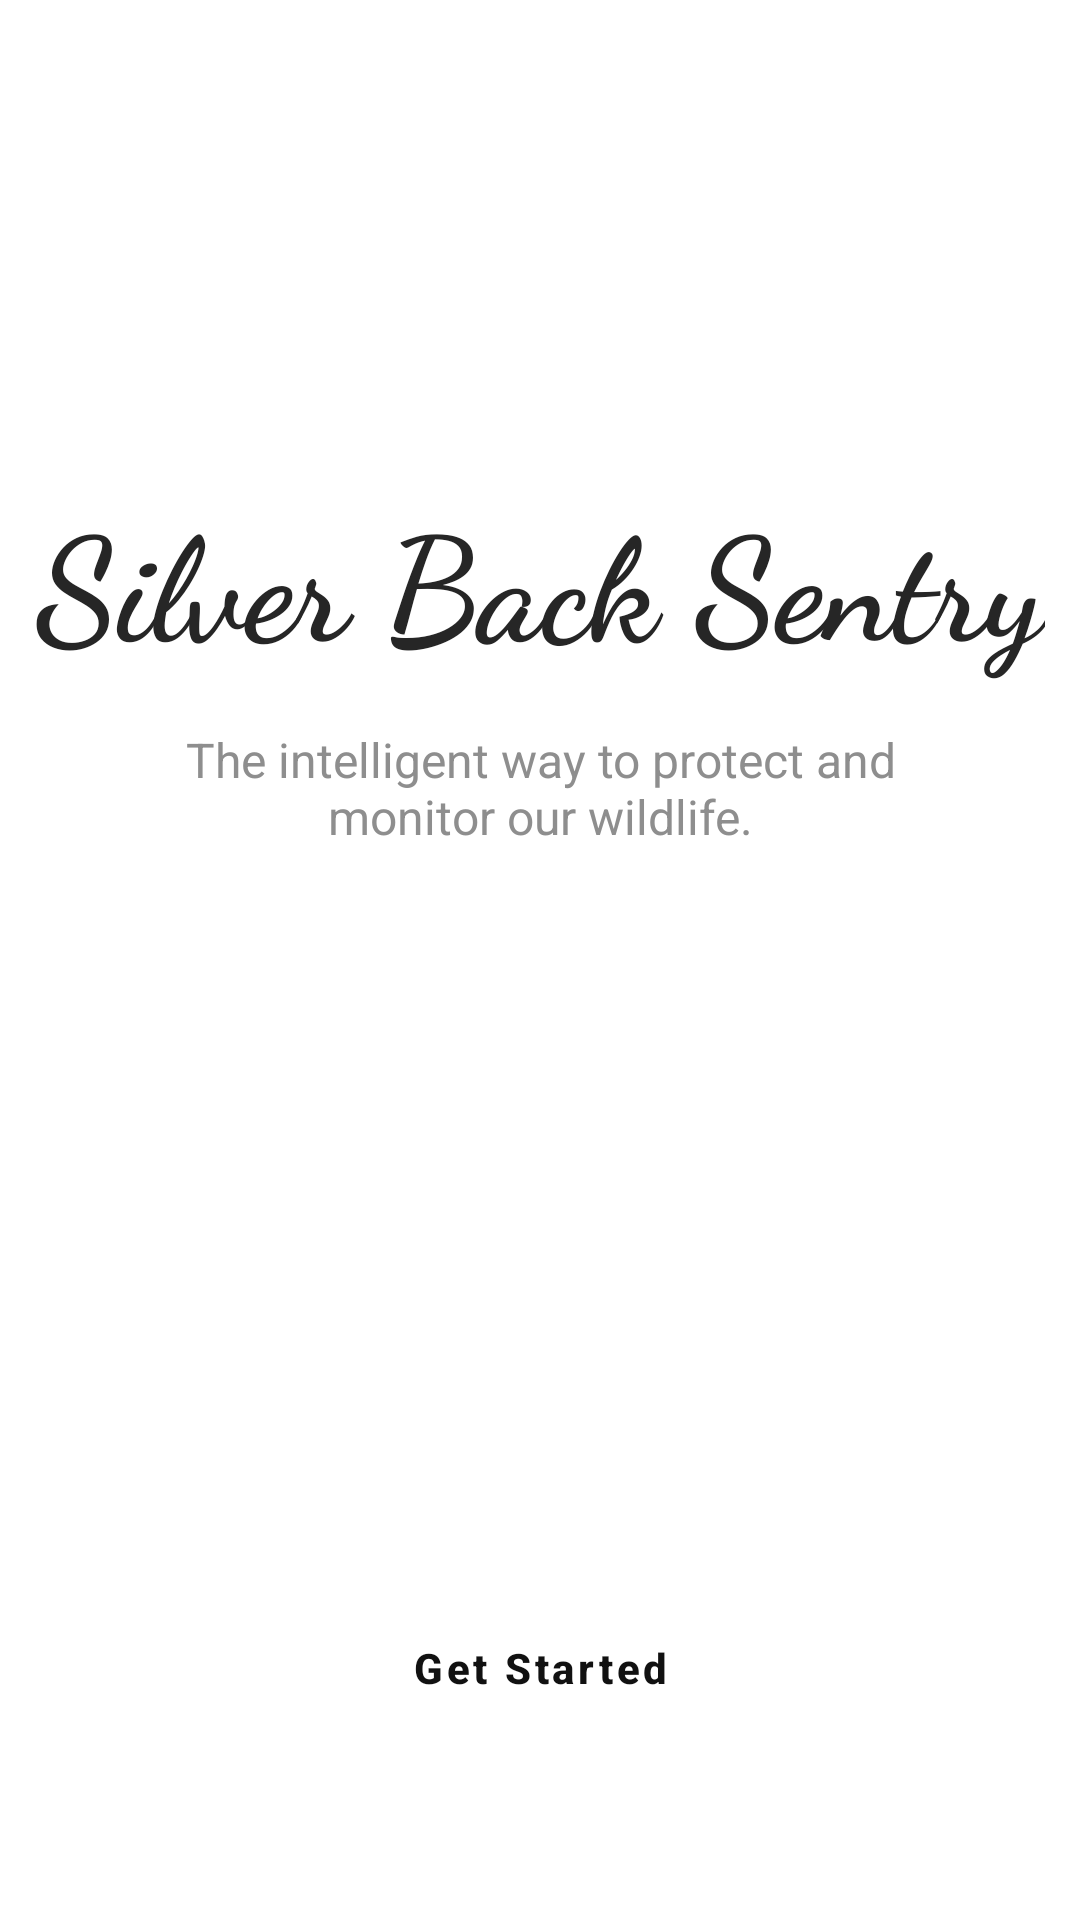

Android layout source for this screen:
<!-- AndroidManifest.xml: application theme Theme.Sbs -->
<!-- res/layout/activity_welcome.xml -->
<?xml version="1.0" encoding="utf-8"?>
<androidx.constraintlayout.widget.ConstraintLayout
    xmlns:android="http://schemas.android.com/apk/res/android"
    xmlns:app="http://schemas.android.com/apk/res-auto"
    xmlns:tools="http://schemas.android.com/tools"
    android:id="@+id/main"
    android:layout_width="match_parent"
    android:layout_height="match_parent"
    android:background="@color/white"
    tools:context=".ui.WelcomeActivity">

    <TextView
        android:id="@+id/tvLogo"
        android:layout_width="wrap_content"
        android:layout_height="wrap_content"
        android:layout_marginTop="160dp"
        android:fontFamily="cursive"
        android:text="Silver Back Sentry"
        android:textColor="@color/primaryTextColor"
        android:textSize="48sp"
        android:textStyle="bold"
        app:layout_constraintEnd_toEndOf="parent"
        app:layout_constraintStart_toStartOf="parent"
        app:layout_constraintTop_toTopOf="parent" />

    <TextView
        android:id="@+id/tvSubtitle"
        android:layout_width="0dp"
        android:layout_height="wrap_content"
        android:layout_marginStart="40dp"
        android:layout_marginTop="16dp"
        android:layout_marginEnd="40dp"
        android:gravity="center"
        android:text="The intelligent way to protect and monitor our wildlife."
        android:textColor="@color/secondaryTextColor"
        android:textSize="16sp"
        app:layout_constraintEnd_toEndOf="parent"
        app:layout_constraintStart_toStartOf="parent"
        app:layout_constraintTop_toBottomOf="@id/tvLogo" />

    <Button
        android:id="@+id/btnGetStarted"
        style="@style/InstagramButton"
        android:layout_width="0dp"
        android:layout_height="48dp"
        android:layout_marginStart="40dp"
        android:layout_marginEnd="40dp"
        android:layout_marginBottom="60dp"
        android:text="Get Started"
        app:layout_constraintBottom_toBottomOf="parent"
        app:layout_constraintEnd_toEndOf="parent"
        app:layout_constraintStart_toStartOf="parent" />

    <LinearLayout
        android:id="@+id/layoutAuthOptions"
        android:layout_width="0dp"
        android:layout_height="wrap_content"
        android:layout_marginStart="40dp"
        android:layout_marginEnd="40dp"
        android:layout_marginBottom="60dp"
        android:orientation="vertical"
        android:visibility="gone"
        app:layout_constraintBottom_toBottomOf="parent"
        app:layout_constraintEnd_toEndOf="parent"
        app:layout_constraintStart_toStartOf="parent">

        <Button
            android:id="@+id/btnLogin"
            style="@style/InstagramButton"
            android:layout_width="match_parent"
            android:layout_height="48dp"
            android:text="Log In" />

        <Button
            android:id="@+id/btnSignUp"
            style="@style/InstagramButton"
            android:layout_width="match_parent"
            android:layout_height="48dp"
            android:layout_marginTop="12dp"
            android:backgroundTint="@color/white"
            android:text="Sign Up"
            android:textColor="@color/ig_blue"
            app:strokeColor="@color/ig_light_grey"
            app:strokeWidth="1dp" />

    </LinearLayout>

</androidx.constraintlayout.widget.ConstraintLayout>
<!-- resources referenced by this layout -->
<resources>
  <color name="ig_blue">#0095F6</color>
  <color name="ig_light_grey">#DBDBDB</color>
  <color name="primaryTextColor">#262626</color>
  <color name="secondaryTextColor">#8E8E8E</color>
  <color name="white">#FFFFFFFF</color>
  <style name="InstagramButton" parent="Widget.MaterialComponents.Button">
          <item name="backgroundTint">@color/ig_blue</item>
          <item name="android:insetTop">0dp</item>
          <item name="android:insetBottom">0dp</item>
          <item name="cornerRadius">5dp</item>
          <item name="android:textAllCaps">false</item>
          <item name="android:textSize">14sp</item>
          <item name="android:textStyle">bold</item>
      </style>
  <style name="Theme.Sbs" parent="Theme.MaterialComponents.DayNight.NoActionBar">
          <item name="colorPrimary">@color/white</item>
          <item name="colorPrimaryVariant">@color/white</item>
          <item name="colorOnPrimary">@color/primaryTextColor_day</item>
  
          <item name="colorSecondary">@color/ig_blue</item>
          <item name="colorSecondaryVariant">@color/ig_blue</item>
          <item name="colorOnSecondary">@color/white</item>
  
          <item name="android:statusBarColor">@color/white</item>
          <item name="android:windowLightStatusBar">true</item>
          <item name="android:windowBackground">?attr/screenBackground</item>
  
          
          <item name="screenBackground">@color/white</item>
          <item name="toolbarBackground">@android:color/transparent</item>
          <item name="primaryTextColor">@color/primaryTextColor_day</item>
          <item name="secondaryTextColor">@color/secondaryTextColor_day</item>
          <item name="dividerColor">@color/ig_light_grey_day</item>
          <item name="iconTintColor">@color/primaryTextColor_day</item>
          <item name="previewSurfaceColor">@color/ig_very_light_grey_day</item>
  
          
          <item name="menuBackground">@color/white</item>
          <item name="menuTextColor">@color/primaryTextColor_day</item>
          <item name="menuSecondaryTextColor">@color/secondaryTextColor_day</item>
          <item name="menuIconTint">@color/primaryTextColor_day</item>
          <item name="menuDividerColor">@color/ig_light_grey_day</item>
      </style>
  <color name="primaryTextColor_day">#111111</color>
  <color name="secondaryTextColor_day">#757575</color>
  <color name="ig_light_grey_day">#E6E6E6</color>
  <color name="ig_very_light_grey_day">#F5F5F5</color>
</resources>
